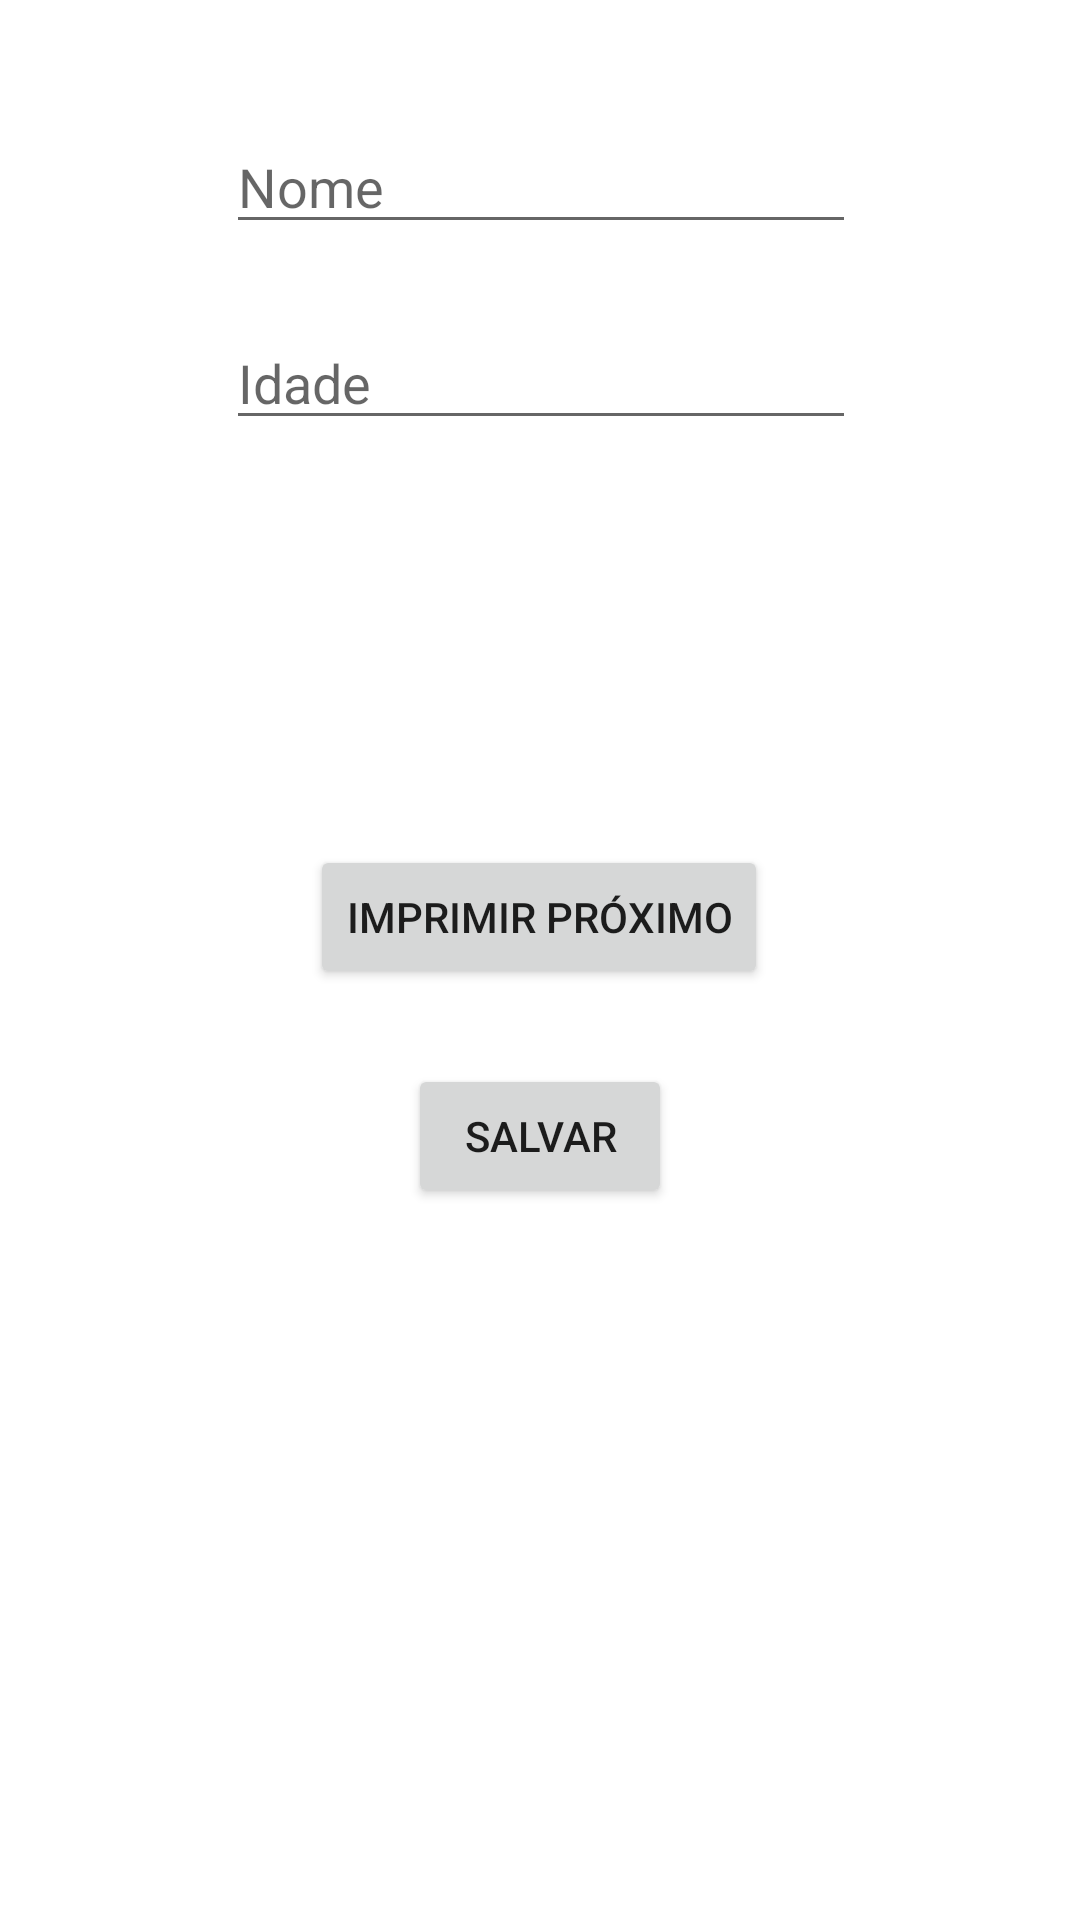

Layout XML and referenced resources for this Android screen:
<!-- AndroidManifest.xml: application theme Theme.CalculadoraAtividade -->
<!-- res/layout/activity_pessoas.xml -->
<?xml version="1.0" encoding="utf-8"?>
<androidx.constraintlayout.widget.ConstraintLayout xmlns:android="http://schemas.android.com/apk/res/android"
    xmlns:app="http://schemas.android.com/apk/res-auto"
    xmlns:tools="http://schemas.android.com/tools"
    android:layout_width="match_parent"
    android:layout_height="match_parent"
    tools:context=".PessoasActivity">

    <EditText
        android:id="@+id/txtNome"
        android:layout_width="wrap_content"
        android:layout_height="wrap_content"
        android:layout_marginTop="40dp"
        android:ems="10"
        android:hint="Nome"
        android:inputType="textPersonName"
        app:layout_constraintEnd_toEndOf="parent"
        app:layout_constraintHorizontal_bias="0.502"
        app:layout_constraintStart_toStartOf="parent"
        app:layout_constraintTop_toTopOf="parent" />

    <EditText
        android:id="@+id/txtIdade"
        android:layout_width="wrap_content"
        android:layout_height="wrap_content"
        android:layout_marginTop="24dp"
        android:ems="10"
        android:hint="Idade"
        android:inputType="textPersonName"
        app:layout_constraintEnd_toEndOf="parent"
        app:layout_constraintHorizontal_bias="0.502"
        app:layout_constraintStart_toStartOf="parent"
        app:layout_constraintTop_toBottomOf="@+id/txtNome" />

    <TextView
        android:id="@+id/txtSaida"
        android:layout_width="wrap_content"
        android:layout_height="wrap_content"
        android:layout_marginTop="56dp"
        app:layout_constraintEnd_toEndOf="parent"
        app:layout_constraintHorizontal_bias="0.498"
        app:layout_constraintStart_toStartOf="parent"
        app:layout_constraintTop_toBottomOf="@+id/txtIdade" />

    <Button
        android:id="@+id/btImprimir"
        android:layout_width="wrap_content"
        android:layout_height="wrap_content"
        android:layout_marginTop="60dp"
        android:text="Imprimir Próximo"
        app:layout_constraintEnd_toEndOf="parent"
        app:layout_constraintHorizontal_bias="0.498"
        app:layout_constraintStart_toStartOf="parent"
        app:layout_constraintTop_toBottomOf="@+id/txtSaida" />

    <Button
        android:id="@+id/btSalvar"
        android:layout_width="wrap_content"
        android:layout_height="wrap_content"
        android:text="Salvar"
        app:layout_constraintBottom_toBottomOf="parent"
        app:layout_constraintEnd_toEndOf="parent"
        app:layout_constraintHorizontal_bias="0.5"
        app:layout_constraintStart_toStartOf="parent"
        app:layout_constraintTop_toBottomOf="@+id/btImprimir"
        app:layout_constraintVertical_bias="0.095" />
</androidx.constraintlayout.widget.ConstraintLayout>
<!-- resources referenced by this layout -->
<resources>
  <style name="Theme.CalculadoraAtividade" parent="Theme.MaterialComponents.DayNight.DarkActionBar">
          
          <item name="colorPrimary">@color/purple_500</item>
          <item name="colorPrimaryVariant">@color/purple_700</item>
          <item name="colorOnPrimary">@color/white</item>
          
          <item name="colorSecondary">@color/teal_200</item>
          <item name="colorSecondaryVariant">@color/teal_700</item>
          <item name="colorOnSecondary">@color/black</item>
          
          <item name="android:statusBarColor" tools:targetApi="l">?attr/colorPrimaryVariant</item>
          
      </style>
  <!-- not gathered from this repository: default colours our renderer supplied (Android Studio template values) -->
  <color name="purple_500">#FF6200EE</color>
  <color name="purple_700">#FF3700B3</color>
  <color name="teal_200">#FF03DAC5</color>
  <color name="teal_700">#FF018786</color>
  <color name="black">#FF000000</color>
  <color name="white">#FFFFFFFF</color>
</resources>
